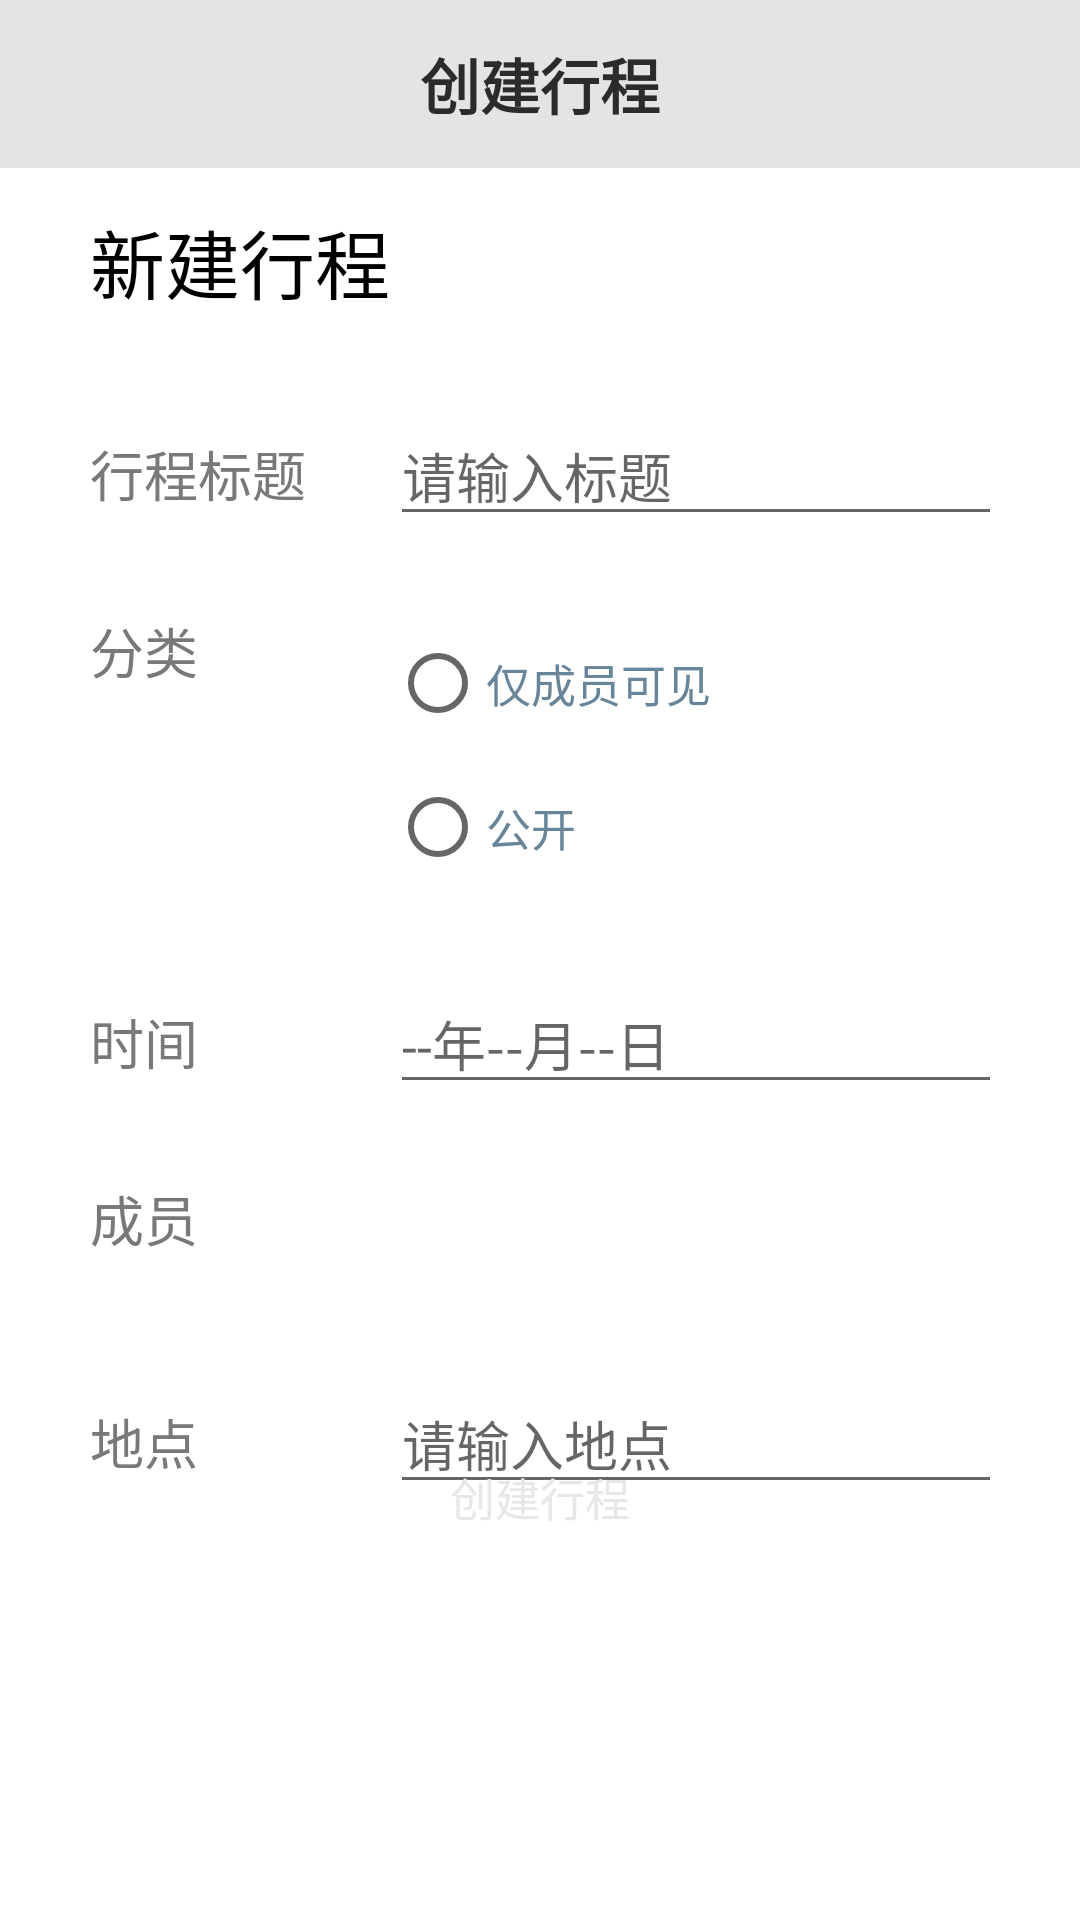

Reconstruct the res/layout file that produces this screen, plus the resources it refers to.
<!-- AndroidManifest.xml: application theme Theme.Creating_p -->
<!-- res/layout/creating.xml -->
<?xml version="1.0" encoding="utf-8"?>
<RelativeLayout xmlns:android="http://schemas.android.com/apk/res/android"
    xmlns:tools="http://schemas.android.com/tools"
    android:layout_width="match_parent"
    android:layout_height="match_parent"
    tools:context=".creatingPage">

    <RelativeLayout
        android:layout_width="match_parent"
        android:layout_height="56dp"
        android:background="#59B3B3B3">
        <TextView
            android:layout_width="wrap_content"
            android:layout_height="wrap_content"
            android:layout_centerInParent="true"
            android:text="@string/main_title"
            android:textColor="#2B2B2B"
            android:textSize="20sp"
            android:textStyle="bold"/>
        <ImageButton
            android:id="@+id/bt_back"
            android:layout_width="20dp"
            android:layout_height="20dp"
            android:scaleType="fitCenter"
            android:layout_centerVertical="true"
            android:layout_marginStart="12dp"
            android:background="@null"
            android:src="@drawable/back_balck"
            android:contentDescription="@string/todo" />
    </RelativeLayout>
    <TableLayout
        android:layout_width="match_parent"
        android:layout_height="wrap_content">

        <TableRow
            android:layout_marginLeft="30dp"
            android:layout_marginTop="69dp"
            android:layout_marginRight="30dp"
            android:layout_marginBottom="15dp">

            <TextView
                android:layout_width="match_parent"
                android:layout_height="wrap_content"
                android:text="@string/creating1"
                android:textColor="#000000"
                android:textSize="25sp" />
        </TableRow>

        <TableRow
            android:layout_marginLeft="30dp"
            android:layout_marginTop="15dp"
            android:layout_marginRight="30dp"
            android:layout_marginBottom="10dp">

            <TextView
                android:layout_width="match_parent"
                android:layout_height="wrap_content"
                android:layout_marginEnd="15dp"
                android:text="@string/attribute1"
                android:textColor="#797979"
                android:textSize="18sp" />

            <EditText
                android:id="@+id/trip_title"
                android:layout_width="248dp"
                android:layout_height="wrap_content"
                android:autofillHints=""
                android:hint="@string/hint1"
                android:inputType="text"
                android:imeOptions="actionUnspecified">

            </EditText>
        </TableRow>

        <TableRow
            android:layout_marginLeft="30dp"
            android:layout_marginTop="15dp"
            android:layout_marginRight="30dp"
            android:layout_marginBottom="10dp">

            <TextView
                android:layout_width="match_parent"
                android:layout_height="wrap_content"
                android:text="@string/attribute2"
                android:textColor="#797979"
                android:textSize="18sp" />

            <RadioGroup android:id="@+id/visible">

                <RadioButton
                    android:layout_width="match_parent"
                    android:layout_height="wrap_content"
                    android:text="@string/option1"
                    android:textColor="#688599"
                    android:textSize="15sp" />

                <RadioButton
                    android:layout_width="match_parent"
                    android:layout_height="wrap_content"
                    android:text="@string/option2"
                    android:textColor="#688599"
                    android:textSize="15sp" />
            </RadioGroup>
        </TableRow>

        <TableRow
            android:layout_marginLeft="30dp"
            android:layout_marginTop="15dp"
            android:layout_marginRight="30dp"
            android:layout_marginBottom="10dp">
            <TextView
                android:layout_width="match_parent"
                android:layout_height="wrap_content"
                android:text="@string/attribute3"
                android:textColor="#797979"
                android:textSize="18sp" />

            <EditText
                android:id="@+id/trip_date"
                android:imeOptions="actionUnspecified"
                android:layout_height="wrap_content"
                android:layout_width="match_parent"
                android:hint="@string/hint2"
                android:inputType="date"
                android:autofillHints=""
                >

            </EditText>
        </TableRow>

        <TableRow
            android:layout_marginLeft="30dp"
            android:layout_marginTop="15dp"
            android:layout_marginRight="30dp"
            android:layout_marginBottom="10dp">
            <TextView
                android:layout_width="match_parent"
                android:layout_height="wrap_content"
                android:text="@string/attribute4"
                android:textColor="#797979"
                android:textSize="18sp" />

            <ImageButton
                android:id="@+id/adding"
                android:src="@mipmap/add"
                android:layout_width="180dp"
                android:layout_height="40dp"
                android:scaleType="fitEnd"
                android:backgroundTint="#0000"
                android:contentDescription="@string/todo"/>
        </TableRow>

        <TableRow
            android:layout_marginLeft="30dp"
            android:layout_marginTop="15dp"
            android:layout_marginRight="30dp"
            android:layout_marginBottom="10dp">
            <TextView
                android:layout_width="match_parent"
                android:layout_height="wrap_content"
                android:text="@string/attribute5"
                android:textColor="#797979"
                android:textSize="18sp" />
            <EditText
                android:id="@+id/location"
                android:imeOptions="actionUnspecified"
                android:hint="@string/hint3"
                android:inputType="text"
                android:autofillHints="">
            </EditText>
        </TableRow>
    </TableLayout>
    <ImageButton
        android:layout_width="240dp"
        android:layout_height="60dp"
        android:id="@+id/create_btn"
        android:background="@mipmap/creating"
        android:layout_alignParentBottom="true"
        android:layout_centerHorizontal="true"
        android:layout_marginBottom="110dp"
        android:contentDescription="@string/todo"/>
    <TextView
        android:layout_width="wrap_content"
        android:layout_height="wrap_content"
        android:layout_alignParentBottom="true"
        android:layout_centerHorizontal="true"
        android:layout_marginBottom="130dp"
        android:text="@string/create"
        android:textSize="15sp"
        android:textColor="#E7E7E7"/>
</RelativeLayout>
<!-- resources referenced by this layout -->
<resources>
  <string name="attribute1">行程标题</string>
  <string name="attribute2">分类</string>
  <string name="attribute3">时间</string>
  <string name="attribute4">成员</string>
  <string name="attribute5">地点</string>
  <string name="create">创建行程</string>
  <string name="creating1">新建行程</string>
  <string name="hint1">请输入标题</string>
  <string name="hint2">--年--月--日</string>
  <string name="hint3">请输入地点</string>
  <string name="main_title">创建行程</string>
  <string name="option1">仅成员可见</string>
  <string name="option2">公开</string>
  <string name="todo">TODO</string>
  <style name="Theme.Creating_p" parent="Theme.MaterialComponents.DayNight.NoActionBar">
          
          <item name="colorPrimary">@color/purple_500</item>
          <item name="colorPrimaryVariant">@color/purple_700</item>
          <item name="colorOnPrimary">@color/white</item>
          
          <item name="colorSecondary">@color/teal_200</item>
          <item name="colorSecondaryVariant">@color/teal_700</item>
          <item name="colorOnSecondary">@color/black</item>
          
          <item name="android:statusBarColor" tools:targetApi="l">?attr/colorPrimaryVariant</item>
          
      </style>
  <!-- not gathered from this repository: default colours our renderer supplied (Android Studio template values) -->
  <color name="purple_500">#FF6200EE</color>
  <color name="purple_700">#FF3700B3</color>
  <color name="teal_200">#FF03DAC5</color>
  <color name="teal_700">#FF018786</color>
  <color name="black">#FF000000</color>
  <color name="white">#FFFFFFFF</color>
</resources>
